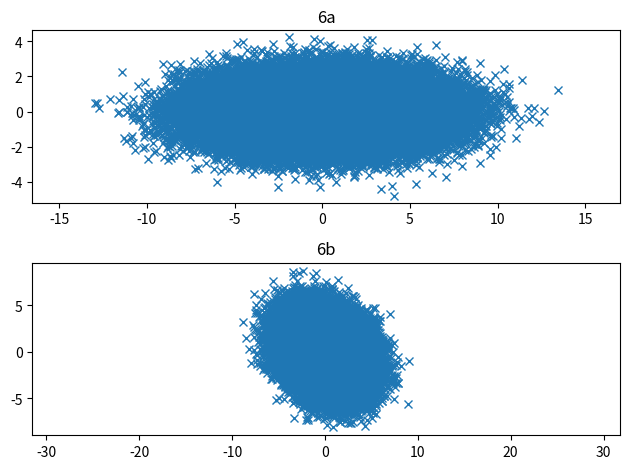

Write Python code to recreate this figure.
from pathlib import Path

import numpy as np
import matplotlib.pyplot as plt

def main():
    mean = [0, 0]
    cov_a = [[9, 0], [0, 1]]
    cov_b = [[4, -1], [-1, 4]]
    samples = 100000

    # Get samples
    x_a, y_a = np.random.multivariate_normal(mean, cov_a, samples).T
    x_b, y_b = np.random.multivariate_normal(mean, cov_b, samples).T

    # Plot
    # part a
    plt.subplot(2, 1, 1)
    plt.plot(x_a, y_a, 'x')
    plt.axis('equal')
    plt.title('6a')
    # part b
    plt.subplot(2, 1, 2)
    plt.plot(x_b, y_b, 'x')
    plt.axis('equal')
    plt.title('6b')
    plt.tight_layout()

    # save figure
    f_path = Path(f'./q6.png')
    plt.savefig(f_path, bbox_inches='tight')

if __name__ == '__main__':
    main()
